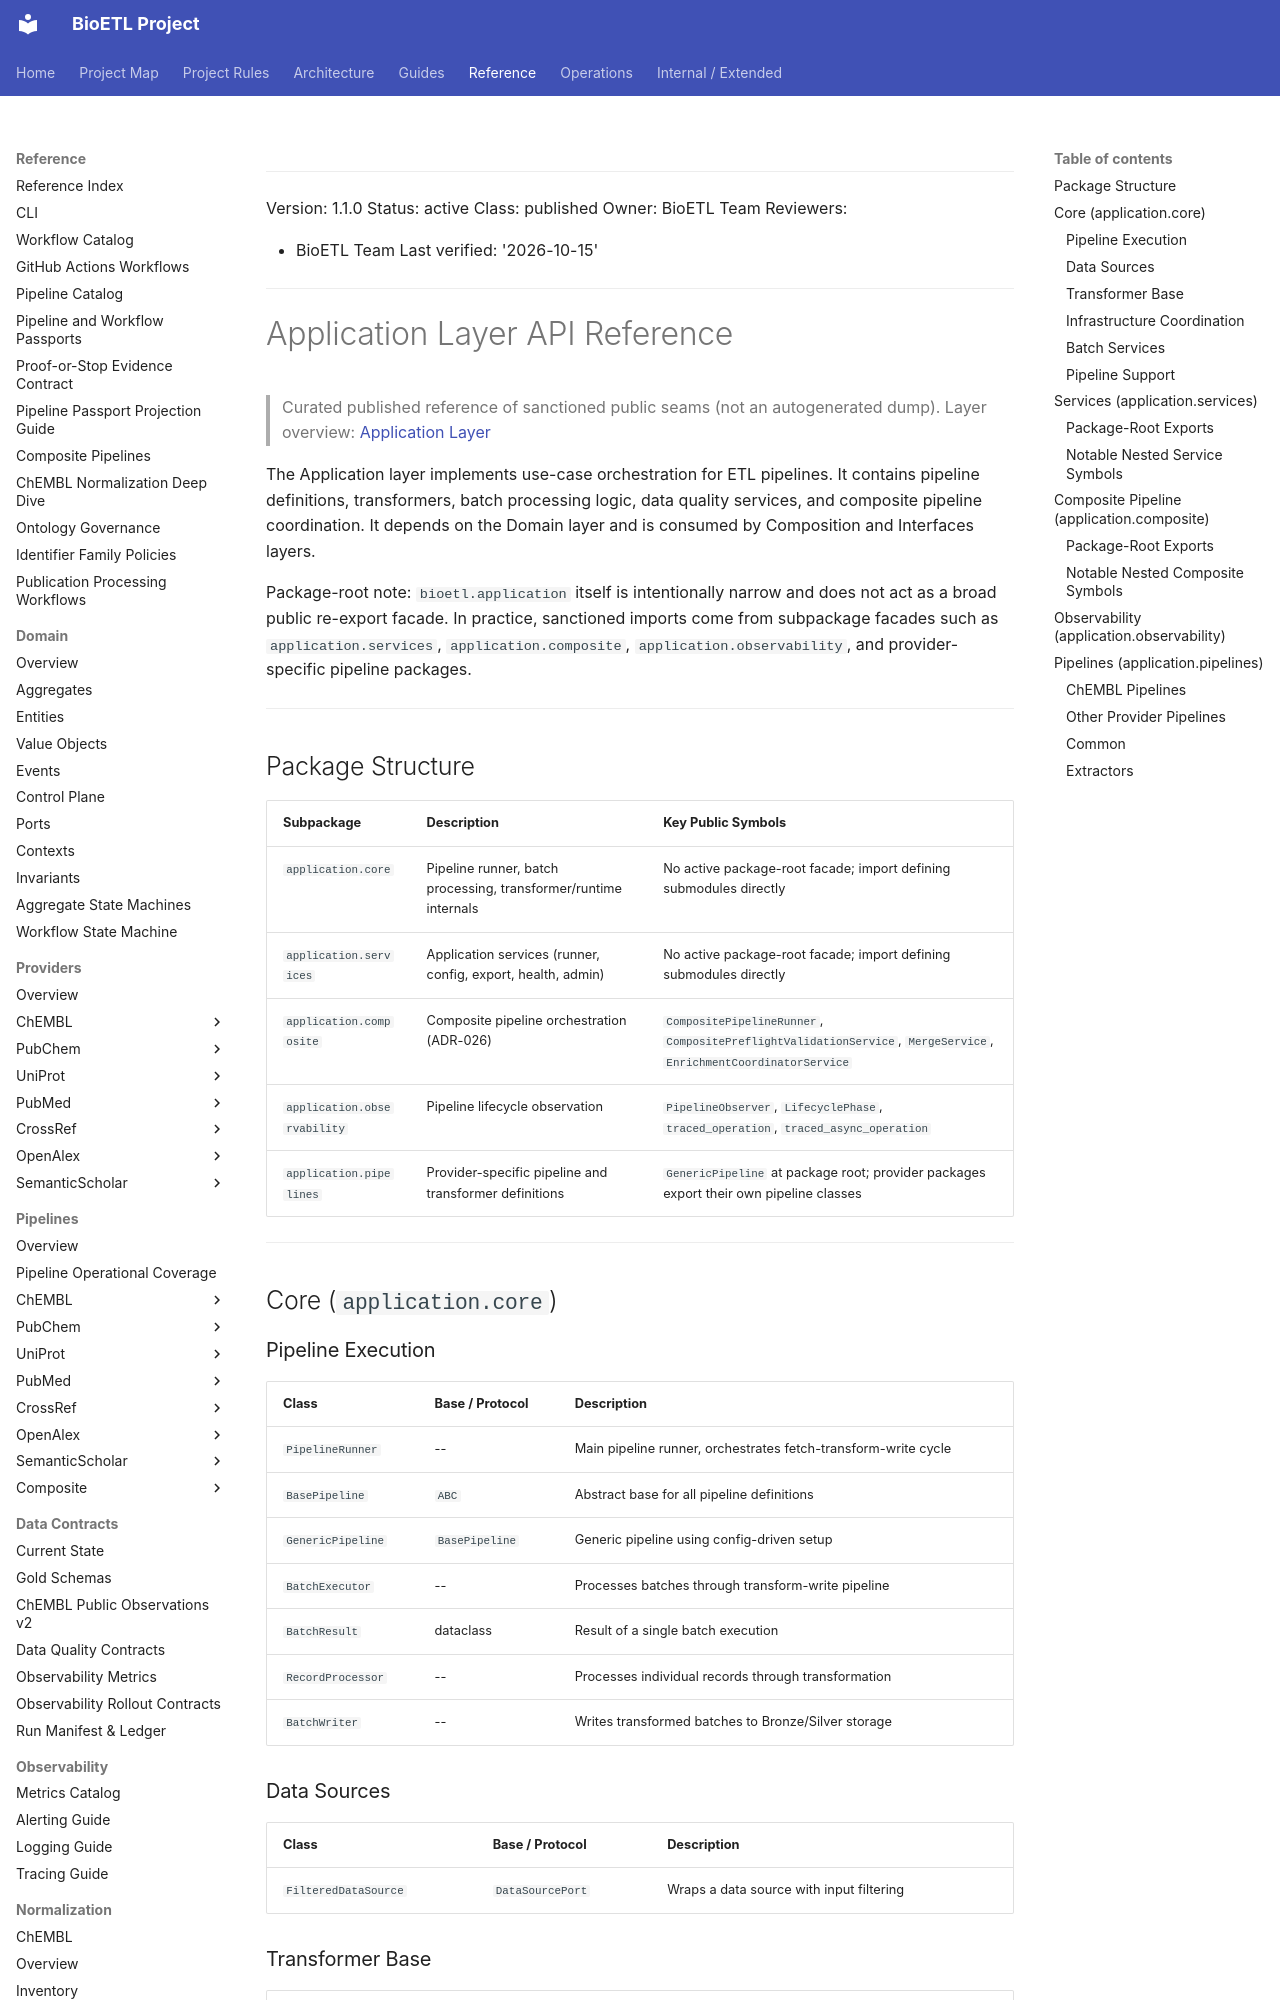

repository: SatoryKono/BioactivityDataAcquisition · page: 04-reference/api/application/index.html · generator: mkdocs

______________________________________________________________________

Version: 1.1.0
Status: active
Class: published
Owner: BioETL Team
Reviewers:

- BioETL Team
  Last verified: '2026-10-15'

______________________________________________________________________

# Application Layer API Reference

> Curated published reference of sanctioned public seams (not an autogenerated dump). Layer overview: [Application Layer](../../02-architecture/02-application-layer.md)

The Application layer implements use-case orchestration for ETL pipelines. It contains
pipeline definitions, transformers, batch processing logic, data quality services, and
composite pipeline coordination. It depends on the Domain layer and is consumed by
Composition and Interfaces layers.

Package-root note: `bioetl.application` itself is intentionally narrow and does not
act as a broad public re-export facade. In practice, sanctioned imports come from
subpackage facades such as `application.services`, `application.composite`,
`application.observability`, and provider-specific pipeline packages.

______________________________________________________________________

## Package Structure

| Subpackage                  | Description                                                      | Key Public Symbols                                                                                          |
| --------------------------- | ---------------------------------------------------------------- | ----------------------------------------------------------------------------------------------------------- |
| `application.core`          | Pipeline runner, batch processing, transformer/runtime internals | No active package-root facade; import defining submodules directly                                          |
| `application.services`      | Application services (runner, config, export, health, admin)     | No active package-root facade; import defining submodules directly                                          |
| `application.composite`     | Composite pipeline orchestration (ADR-026)                       | `CompositePipelineRunner`, `CompositePreflightValidationService`, `MergeService`, `EnrichmentCoordinatorService` |
| `application.observability` | Pipeline lifecycle observation                                   | `PipelineObserver`, `LifecyclePhase`, `traced_operation`, `traced_async_operation`                          |
| `application.pipelines`     | Provider-specific pipeline and transformer definitions           | `GenericPipeline` at package root; provider packages export their own pipeline classes                      |

______________________________________________________________________

## Core (`application.core`)

### Pipeline Execution

| Class             | Base / Protocol | Description                                                    |
| ----------------- | --------------- | -------------------------------------------------------------- |
| `PipelineRunner`  | --              | Main pipeline runner, orchestrates fetch-transform-write cycle |
| `BasePipeline`    | `ABC`           | Abstract base for all pipeline definitions                     |
| `GenericPipeline` | `BasePipeline`  | Generic pipeline using config-driven setup                     |
| `BatchExecutor`   | --              | Processes batches through transform-write pipeline             |
| `BatchResult`     | dataclass       | Result of a single batch execution                             |
| `RecordProcessor` | --              | Processes individual records through transformation            |
| `BatchWriter`     | --              | Writes transformed batches to Bronze/Silver storage            |
